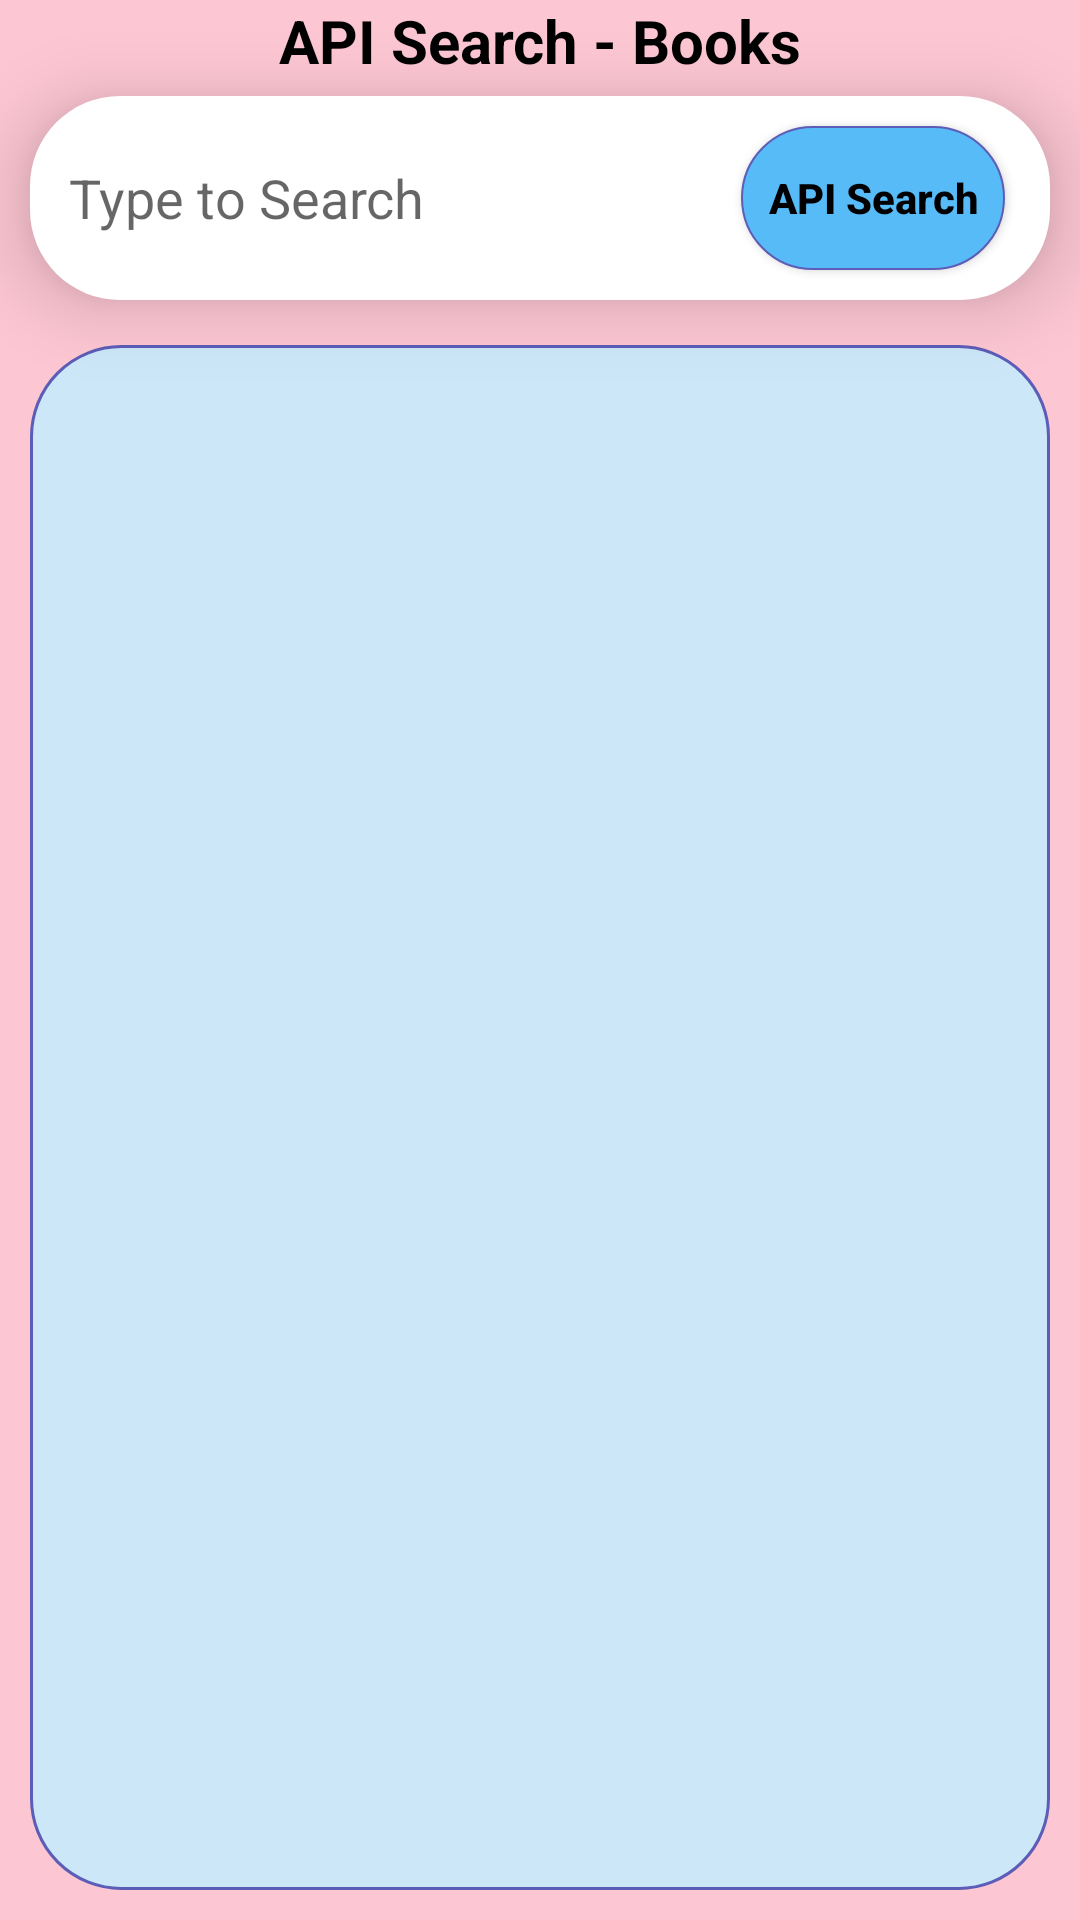

Layout XML and referenced resources for this Android screen:
<!-- AndroidManifest.xml: application theme AppTheme -->
<!-- res/layout/main.xml -->
<?xml version="1.0" encoding="utf-8"?>
<LinearLayout xmlns:android="http://schemas.android.com/apk/res/android"
	xmlns:tools="http://schemas.android.com/tools"
	android:orientation="vertical"
	android:layout_width="match_parent"
	android:layout_height="match_parent"
	android:background="@color/AppColourPinkLight"
	tools:context=".API_Search">

	<TextView
		android:layout_width="match_parent"
		android:layout_height="wrap_content"
		android:text="API Search - Books"
		android:textSize="20dp"
		android:textColor="#000000"
		android:textStyle="bold"
		android:id="@+id/books_count"
		android:textAlignment="center"
		android:shadowColor="@color/colorPrimary"
		android:gravity="center_horizontal">
	</TextView>

	<LinearLayout
		android:elevation="15dp"
		android:layout_width="match_parent"
		android:layout_height="wrap_content"
		android:paddingLeft="5dp"
		android:paddingRight="5dp"
		android:layout_marginTop="5dp"
		android:layout_marginBottom="5dp"
		android:layout_marginHorizontal="10dp"
		android:background="@drawable/api_search_background"
		android:orientation="horizontal">

		<EditText
			android:layout_gravity="center"
			android:labelFor="@+id/keyWordEditText"
			android:background="@android:color/transparent"
			android:id="@+id/keyWordEditText"
			android:layout_margin="8dp"
			android:hint="Type to Search"
			android:lines="1"
			android:maxLines="1"
			android:layout_weight="1"
			android:layout_width="0dp"
			android:layout_height="wrap_content"/>

		<Button
			android:layout_margin="10dp"
			android:text="@string/app_name"
			android:elevation="10dp"
			android:layout_gravity="center"
			android:id="@+id/searchButton"
			android:layout_width="wrap_content"
			android:layout_height="wrap_content"
			android:background="@drawable/api_button_shape"
			android:textAlignment="center"
			android:textAllCaps="false"
			android:textColor="#000000"
			android:textStyle="bold"/>

	</LinearLayout>

	<android.support.v7.widget.RecyclerView
		android:background="@drawable/api_recycler_view_background"
		android:layout_margin="10dp"
		android:padding="10dp"
		android:id="@+id/recycler_view"
		android:layout_marginHorizontal="20dp"
		android:layout_width="match_parent"
		android:layout_height="match_parent"
		android:scrollbars="vertical"/>

</LinearLayout>
<!-- resources referenced by this layout -->
<resources>
  <color name="AppColourPinkLight">#FDC6D3</color>
  <color name="colorPrimary">#3F51B5</color>
  <!-- drawable api_button_shape (drawable) -->
  <?xml version="1.0" encoding="utf-8"?>
  
  <shape xmlns:android="http://schemas.android.com/apk/res/android">
      <solid
          android:color="@color/AppColourBlue"></solid>
  
      <corners
          android:radius="60dp"></corners>
      <stroke
          android:width="0.5dp"
          android:color="@color/AppColourViolet"></stroke>
  
  </shape>
  <!-- drawable api_recycler_view_background (drawable) -->
  <?xml version="1.0" encoding="utf-8"?>
  
  <shape xmlns:android="http://schemas.android.com/apk/res/android">
  <solid
      android:color="@color/AppColourBlueLight"></solid>
  
  <corners
      android:radius="30dp"></corners>
  <stroke
      android:width="1dp"
      android:color="@color/AppColourViolet"></stroke>
  
  </shape>
  <!-- drawable api_search_background (drawable) -->
  <?xml version="1.0" encoding="utf-8"?>
  
  <shape xmlns:android="http://schemas.android.com/apk/res/android">
  <solid
      android:color="@color/AppColourWhite"></solid>
  
  <corners
      android:radius="30dp"></corners>
  <stroke
      android:width="0dp"
      android:color="#000000"></stroke>
  
  </shape>
  <string name="app_name">API Search</string>
  <color name="AppColourBlue">#57BBF8</color>
  <color name="AppColourViolet">#5C5DB7</color>
  <color name="AppColourBlueLight">#CCE7F8</color>
  <color name="AppColourWhite">#FFFFFF</color>
</resources>
